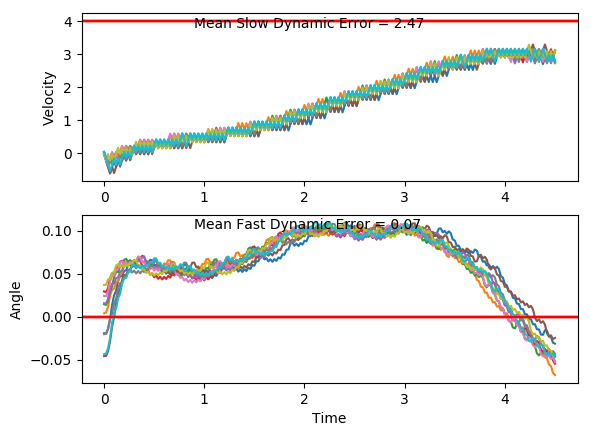

Values plotted in this chart, from the file beside it:
x, xdot, theta, thetadot, x, xdot, theta, thetadot, x.1, xdot.1, theta.1, thetadot.1, x.1.1, xdot.1.1, theta.1.1, thetadot.1.1, x.1.1.1, xdot.1.1.1, theta.1.1.1, thetadot.1.1.1, x.1.1.1.1, xdot.1.1.1.1, theta.1.1.1.1, thetadot.1.1.1.1
-4.0, 0.04988, -0.04375, 0.03598, -4.0, -0.02162, 0.03683, 0.009081, -4.0, 0.03796, -0.02053, 0.01641, -4.0, 0.03778, 0.02401, -0.01379, -4.0, -0.01147, -0.04602, 0.01144, -4.0, -0.002078, 0.01548, -0.01533
-3.999, -0.1446, -0.04303, 0.3145, -4, -0.2172, 0.03701, 0.3132, -3.999, -0.1569, -0.02021, 0.3025, -3.999, -0.1577, 0.02373, 0.2864, -4, -0.2059, -0.04579, 0.2893, -4, -0.1974, 0.01517, 0.2822
-4.002, -0.3391, -0.03674, 0.5934, -4.005, -0.02267, 0.04327, 0.03237, -4.002, -0.3517, -0.01415, 0.5888, -4.002, -0.3531, 0.02946, 0.5864, -4.004, -0.4003, -0.04, 0.5672, -4.004, -0.3928, 0.02081, 0.5796
-4.009, -0.5337, -0.02487, 0.8742, -4.005, -0.2184, 0.04392, 0.3384, -4.009, -0.1564, -0.002379, 0.2917, -4.009, -0.1584, 0.04119, 0.3032, -4.012, -0.5949, -0.02866, 0.847, -4.012, -0.1979, 0.03241, 0.2936
-4.019, -0.3382, -0.007389, 0.5738, -4.01, -0.02391, 0.05069, 0.05987, -4.013, -0.3515, 0.003455, 0.5836, -4.013, 0.03608, 0.04725, 0.02377, -4.024, -0.3994, -0.01172, 0.5454, -4.016, -0.003284, 0.03828, 0.01128
-4.026, -0.143, 0.004088, 0.2788, -4.01, -0.2197, 0.05189, 0.3681, -4.02, -0.1564, 0.01513, 0.292, -4.012, -0.1597, 0.04773, 0.331, -4.032, -0.5943, -0.0008111, 0.8344, -4.016, -0.1989, 0.0385, 0.3158
-4.029, -0.3382, 0.009665, 0.5728, -4.014, -0.02538, 0.05925, 0.09222, -4.023, -0.3517, 0.02097, 0.5894, -4.015, 0.03472, 0.05435, 0.05373, -4.044, -0.3992, 0.01588, 0.5414, -4.02, -0.00438, 0.04482, 0.0355
-4.036, -0.1432, 0.02112, 0.2832, -4.015, 0.1688, 0.06109, -0.1812, -4.03, -0.1569, 0.03276, 0.3034, -4.014, -0.1611, 0.05542, 0.363, -4.052, -0.2043, 0.02671, 0.2538, -4.02, -0.2001, 0.04553, 0.342
-4.039, -0.3386, 0.02678, 0.5825, -4.012, -0.02709, 0.05747, 0.1301, -4.033, 0.03774, 0.03882, 0.02125, -4.018, 0.03316, 0.06268, 0.08834, -4.056, -0.3998, 0.03178, 0.5548, -4.024, -0.00567, 0.05237, 0.06399
-4.045, -0.1439, 0.03843, 0.2983, -4.012, 0.1672, 0.06007, -0.1439, -4.032, -0.1579, 0.03925, 0.3259, -4.017, 0.2273, 0.06445, -0.1839, -4.064, -0.2051, 0.04288, 0.2723, -4.024, -0.2015, 0.05365, 0.3727
-4.048, 0.0507, 0.0444, 0.01801, -4.009, -0.02877, 0.05719, 0.1671, -4.035, 0.03662, 0.04577, 0.04588, -4.012, 0.03135, 0.06077, 0.1284, -4.068, -0.01065, 0.04832, -0.006564, -4.028, -0.007182, 0.0611, 0.09743
-4.047, -0.145, 0.04476, 0.3244, -4.009, 0.1655, 0.06054, -0.107, -4.035, -0.1591, 0.04669, 0.3526, -4.012, 0.2255, 0.06334, -0.1445, -4.069, -0.2064, 0.04819, 0.301, -4.028, 0.187, 0.06305, -0.1754
-4.05, 0.04942, 0.05125, 0.04613, -4.006, -0.03044, 0.0584, 0.2042, -4.038, 0.0353, 0.05374, 0.07504, -4.007, 0.02958, 0.06045, 0.1674, -4.073, -0.01203, 0.05421, 0.02386, -4.024, -0.008951, 0.05955, 0.1365
-4.049, -0.1464, 0.05217, 0.3545, -4.007, 0.1638, 0.06248, -0.06954, -4.037, 0.2296, 0.05524, -0.2002, -4.007, 0.2238, 0.0638, -0.1056, -4.073, -0.2079, 0.05469, 0.3331, -4.025, 0.1853, 0.06228, -0.1368
-4.052, 0.04795, 0.05926, 0.07874, -4.003, -0.03216, 0.06109, 0.2422, -4.032, 0.03375, 0.05124, 0.1094, -4.002, 0.02781, 0.06169, 0.2065, -4.077, -0.01358, 0.06135, 0.0582, -4.021, -0.01069, 0.05954, 0.1749
-4.051, 0.2422, 0.06084, -0.1947, -4.004, 0.162, 0.06593, -0.03063, -4.032, 0.2281, 0.05342, -0.1667, -4.002, 0.222, 0.06582, -0.06607, -4.077, 0.1806, 0.06252, -0.2145, -4.021, 0.1835, 0.06304, -0.09845
-4.046, 0.04624, 0.05694, 0.1166, -4.001, 0.3562, 0.06532, -0.3018, -4.027, 0.03226, 0.05009, 0.1423, -3.997, 0.026, 0.0645, 0.2466, -4.074, -0.01535, 0.05823, 0.09721, -4.018, -0.01243, 0.06107, 0.2134
-4.045, 0.2405, 0.05927, -0.1576, -3.994, 0.1602, 0.05928, 0.01075, -4.027, 0.2266, 0.05293, -0.1341, -3.997, 0.2201, 0.06943, -0.02503, -4.074, 0.1789, 0.06017, -0.1765, -4.018, 0.1818, 0.06534, -0.05938
-4.041, 0.04458, 0.05612, 0.1532, -3.99, 0.3544, 0.0595, -0.2627, -4.022, 0.03079, 0.05025, 0.1748, -3.992, 0.4142, 0.06893, -0.295, -4.07, -0.01704, 0.05664, 0.1345, -4.014, -0.01423, 0.06415, 0.2532
-4.04, 0.2389, 0.05918, -0.1213, -3.983, 0.1585, 0.05425, 0.04818, -4.021, 0.2252, 0.05375, -0.1017, -3.984, 0.2182, 0.06303, 0.01857, -4.071, 0.1772, 0.05933, -0.1398, -4.014, 0.1799, 0.06921, -0.01859
-4.035, 0.04294, 0.05676, 0.1894, -3.98, 0.3528, 0.05521, -0.2269, -4.017, 0.02931, 0.05171, 0.2075, -3.98, 0.4123, 0.0634, -0.2536, -4.067, -0.01869, 0.05653, 0.171, -4.011, 0.374, 0.06884, -0.2887
-4.034, 0.2372, 0.06055, -0.0848, -3.973, 0.1569, 0.05067, 0.08267, -4.016, 0.2237, 0.05586, -0.06845, -3.971, 0.2164, 0.05833, 0.05841, -4.068, 0.1756, 0.05995, -0.1033, -4.003, 0.178, 0.06307, 0.02491
-4.029, 0.04127, 0.05885, 0.2264, -3.97, 0.3513, 0.05232, -0.1936, -4.012, 0.02777, 0.05449, 0.2413, -3.967, 0.4106, 0.0595, -0.2153, -4.064, -0.02035, 0.05789, 0.2077, -4, 0.3721, 0.06357, -0.2472
-4.028, 0.2355, 0.06338, -0.0472, -3.963, 0.1554, 0.04845, 0.1151, -4.011, 0.2221, 0.05932, -0.03368, -3.959, 0.2147, 0.05519, 0.09553, -4.064, 0.1739, 0.06204, -0.06622, -3.992, 0.1761, 0.05862, 0.06481
-4.024, 0.03953, 0.06243, 0.2648, -3.96, 0.3498, 0.05075, -0.1619, -4.007, 0.02616, 0.05865, 0.2771, -3.955, 0.409, 0.0571, -0.1792, -4.061, -0.02205, 0.06072, 0.2454, -3.989, 0.3704, 0.05992, -0.2088
-4.023, 0.2337, 0.06773, -0.007572, -3.953, 0.154, 0.04752, 0.1464, -4.006, 0.2204, 0.06419, 0.003487, -3.946, 0.2131, 0.05351, 0.1309, -4.061, 0.1722, 0.06562, -0.02756, -3.981, 0.1745, 0.05574, 0.1022
-4.018, 0.4278, 0.06758, -0.2781, -3.95, 0.3484, 0.05044, -0.131, -4.002, 0.4145, 0.06426, -0.2683, -3.942, 0.4074, 0.05613, -0.1444, -4.058, 0.3663, 0.06507, -0.2988, -3.978, 0.3687, 0.05779, -0.1724
-4.01, 0.2318, 0.06202, 0.03507, -3.943, 0.1526, 0.04782, 0.1772, -3.994, 0.2186, 0.05889, 0.04397, -3.934, 0.2115, 0.05324, 0.1654, -4.051, 0.1703, 0.05909, 0.01364, -3.971, 0.1728, 0.05434, 0.1379
-4.005, 0.426, 0.06272, -0.2374, -3.94, 0.347, 0.05137, -0.1, -3.989, 0.4128, 0.05977, -0.2296, -3.93, 0.4058, 0.05655, -0.11, -4.047, 0.3645, 0.05937, -0.2598, -3.967, 0.3671, 0.05709, -0.1372
-3.997, 0.23, 0.05797, 0.07437, -3.933, 0.1512, 0.04937, 0.2084, -3.981, 0.2169, 0.05518, 0.08135, -3.922, 0.21, 0.05435, 0.2, -4.04, 0.1686, 0.05417, 0.05097, -3.96, 0.1713, 0.05435, 0.173
-3.992, 0.4242, 0.05946, -0.1995, -3.93, 0.3456, 0.05354, -0.0683, -3.977, 0.4112, 0.05681, -0.1934, -3.917, 0.4043, 0.05835, -0.07509, -4.037, 0.3629, 0.05519, -0.2241, -3.956, 0.3656, 0.05781, -0.1021
-3.983, 0.2283, 0.05547, 0.1114, -3.923, 0.1497, 0.05217, 0.2408, -3.968, 0.2153, 0.05294, 0.1166, -3.909, 0.2084, 0.05685, 0.2354, -4.029, 0.167, 0.05071, 0.08543, -3.949, 0.1697, 0.05577, 0.2083
-3.979, 0.4226, 0.05769, -0.1633, -3.92, 0.3441, 0.05698, -0.035, -3.964, 0.4096, 0.05527, -0.1589, -3.905, 0.4026, 0.06156, -0.03881, -4.026, 0.3614, 0.05242, -0.1908, -3.946, 0.3639, 0.05994, -0.06631
-3.97, 0.2267, 0.05443, 0.147, -3.913, 0.1482, 0.05628, 0.2751, -3.956, 0.2137, 0.0521, 0.1507, -3.897, 0.5968, 0.06078, -0.3115, -4.019, 0.1656, 0.0486, 0.1179, -3.938, 0.168, 0.05861, 0.2447
-3.966, 0.421, 0.05737, -0.128, -3.91, 0.3425, 0.06179, 0.0006883, -3.952, 0.4081, 0.05511, -0.1251, -3.885, 0.4009, 0.05455, -0.0002374, -4.015, 0.36, 0.05096, -0.1591, -3.935, 0.3622, 0.0635, -0.02897
-3.957, 0.2251, 0.05481, 0.1822, -3.903, 0.5367, 0.0618, -0.2719, -3.943, 0.2122, 0.05261, 0.1844, -3.877, 0.5952, 0.05455, -0.2752, -4.008, 0.1641, 0.04778, 0.1493, -3.928, 0.5564, 0.06292, -0.301
-3.953, 0.4194, 0.05845, -0.09273, -3.892, 0.3407, 0.05636, 0.03964, -3.939, 0.4065, 0.0563, -0.09119, -3.865, 0.3993, 0.04904, 0.03415, -4.005, 0.3586, 0.05076, -0.128, -3.917, 0.3604, 0.0569, 0.01089
-3.945, 0.2235, 0.05659, 0.2178, -3.886, 0.535, 0.05716, -0.2347, -3.931, 0.2107, 0.05447, 0.2187, -3.857, 0.5937, 0.04973, -0.2427, -3.998, 0.1627, 0.0482, 0.1803, -3.909, 0.5547, 0.05712, -0.2633
-3.94, 0.4178, 0.06095, -0.0565, -3.875, 0.3391, 0.05246, 0.07541, -3.927, 0.405, 0.05885, -0.05631, -3.845, 0.3979, 0.04487, 0.06528, -3.995, 0.3571, 0.05181, -0.09682, -3.898, 0.3588, 0.05186, 0.04683
-3.932, 0.612, 0.05982, -0.3293, -3.868, 0.5334, 0.05397, -0.2003, -3.919, 0.209, 0.05772, 0.2543, -3.837, 0.5924, 0.04618, -0.2129, -3.987, 0.1613, 0.04987, 0.2118, -3.891, 0.5532, 0.05279, -0.2291
-3.92, 0.4161, 0.05323, -0.01842, -3.858, 0.3376, 0.04996, 0.1089, -3.915, 0.4033, 0.06281, -0.01959, -3.826, 0.3966, 0.04192, 0.09397, -3.984, 0.3557, 0.05411, -0.06479, -3.88, 0.3573, 0.04821, 0.0798
-3.911, 0.2202, 0.05287, 0.2906, -3.851, 0.5319, 0.05214, -0.1676, -3.907, 0.5975, 0.06242, -0.2918, -3.818, 0.5911, 0.0438, -0.1852, -3.977, 0.1598, 0.05281, 0.2445, -3.873, 0.5517, 0.04981, -0.1973
-3.907, 0.4145, 0.05868, 0.01502, -3.84, 0.3361, 0.04879, 0.1411, -3.895, 0.4015, 0.05658, 0.01989, -3.806, 0.3954, 0.0401, 0.121, -3.974, 0.3542, 0.0577, -0.03111, -3.862, 0.3559, 0.04586, 0.1107
-3.899, 0.6088, 0.05898, -0.2586, -3.833, 0.5305, 0.05161, -0.1358, -3.887, 0.5958, 0.05698, -0.2544, -3.798, 0.5899, 0.04252, -0.1588, -3.967, 0.1583, 0.05708, 0.2792, -3.855, 0.5504, 0.04807, -0.1672
-3.886, 0.4129, 0.05381, 0.0521, -3.823, 0.3347, 0.0489, 0.1727, -3.875, 0.3999, 0.05189, 0.05567, -3.786, 0.3942, 0.03934, 0.147, -3.964, 0.3525, 0.06266, 0.005058, -3.844, 0.3546, 0.04473, 0.1403
-3.878, 0.6072, 0.05485, -0.2231, -3.816, 0.5291, 0.05235, -0.1042, -3.867, 0.5942, 0.053, -0.2202, -3.778, 0.5887, 0.04228, -0.133, -3.957, 0.5467, 0.06276, -0.2672, -3.837, 0.549, 0.04754, -0.138
-3.866, 0.4113, 0.05039, 0.08633, -3.806, 0.3332, 0.05027, 0.2046, -3.855, 0.3984, 0.0486, 0.08872, -3.766, 0.393, 0.03962, 0.1727, -3.946, 0.3507, 0.05742, 0.04458, -3.826, 0.3533, 0.04478, 0.1693
-3.858, 0.6057, 0.05211, -0.19, -3.799, 0.5276, 0.05436, -0.07185, -3.847, 0.5928, 0.05037, -0.1882, -3.759, 0.5876, 0.04307, -0.1072, -3.939, 0.545, 0.05831, -0.2294, -3.819, 0.5477, 0.04816, -0.1089
-3.846, 0.4098, 0.04831, 0.1186, -3.788, 0.3318, 0.05292, 0.2375, -3.835, 0.397, 0.04661, 0.1199, -3.747, 0.3919, 0.04093, 0.1987, -3.928, 0.3491, 0.05372, 0.08105, -3.808, 0.3519, 0.04598, 0.1986
-3.837, 0.6042, 0.05068, -0.1584, -3.782, 0.5261, 0.05767, -0.03806, -3.827, 0.5914, 0.04901, -0.1577, -3.739, 0.5864, 0.0449, -0.08077, -3.921, 0.5434, 0.05534, -0.1942, -3.801, 0.5464, 0.04996, -0.07926
-3.825, 0.4084, 0.04751, 0.1498, -3.771, 0.3302, 0.05691, 0.2723, -3.815, 0.3956, 0.04585, 0.15, -3.727, 0.3906, 0.04329, 0.2257, -3.91, 0.3475, 0.05146, 0.1154, -3.79, 0.3506, 0.04837, 0.2288
-3.817, 0.6028, 0.05051, -0.1275, -3.765, 0.5244, 0.06235, -0.001953, -3.807, 0.5901, 0.04885, -0.1279, -3.719, 0.5851, 0.0478, -0.05299, -3.903, 0.5419, 0.05377, -0.1606, -3.783, 0.545, 0.05295, -0.04829
-3.805, 0.407, 0.04796, 0.1807, -3.754, 0.7186, 0.06232, -0.2743, -3.795, 0.3943, 0.04629, 0.1798, -3.708, 0.3893, 0.04674, 0.2544, -3.892, 0.346, 0.05055, 0.1485, -3.772, 0.3491, 0.05198, 0.2606
-3.797, 0.6014, 0.05157, -0.09652, -3.74, 0.5227, 0.05683, 0.03734, -3.788, 0.5887, 0.04989, -0.09791, -3.7, 0.5838, 0.05183, -0.0232, -3.885, 0.5404, 0.05352, -0.1278, -3.765, 0.5435, 0.05719, -0.01522
-3.785, 0.4056, 0.04964, 0.212, -3.729, 0.7169, 0.05758, -0.2369, -3.776, 0.3929, 0.04793, 0.2101, -3.688, 0.3879, 0.05137, 0.2854, -3.874, 0.3446, 0.05097, 0.1813, -3.754, 0.3476, 0.05689, 0.2949
-3.777, 0.6, 0.05388, -0.06464, -3.715, 0.521, 0.05284, 0.07339, -3.768, 0.5873, 0.05213, -0.0671, -3.681, 0.5823, 0.05707, 0.009328, -3.867, 0.5389, 0.05459, -0.09488, -3.747, 0.5419, 0.06279, 0.02073
-3.765, 0.4041, 0.05259, 0.2445, -3.704, 0.7154, 0.05431, -0.2022, -3.756, 0.3915, 0.05079, 0.2416, -3.669, 0.3864, 0.05726, 0.3195, -3.857, 0.343, 0.0527, 0.2145, -3.736, 0.736, 0.0632, -0.2515
-3.757, 0.5985, 0.05748, -0.0311, -3.69, 0.5195, 0.05026, 0.1071, -3.748, 0.5858, 0.05562, -0.03467, -3.661, 0.5807, 0.06365, 0.04537, -3.85, 0.5374, 0.05699, -0.06109, -3.721, 0.5401, 0.05817, 0.06043
-3.745, 0.4026, 0.05686, 0.2791, -3.68, 0.7139, 0.05241, -0.1693, -3.737, 0.39, 0.05493, 0.275, -3.65, 0.7748, 0.06456, -0.2266, -3.839, 0.3415, 0.05577, 0.249, -3.711, 0.7343, 0.05938, -0.2133
-3.737, 0.5969, 0.06244, 0.004926, -3.666, 0.518, 0.04902, 0.1395, -3.729, 0.5843, 0.06043, 0.000167, -3.634, 0.5788, 0.06002, 0.08575, -3.832, 0.5358, 0.06075, -0.02557, -3.696, 0.5384, 0.05511, 0.09746
... 166 more rows
